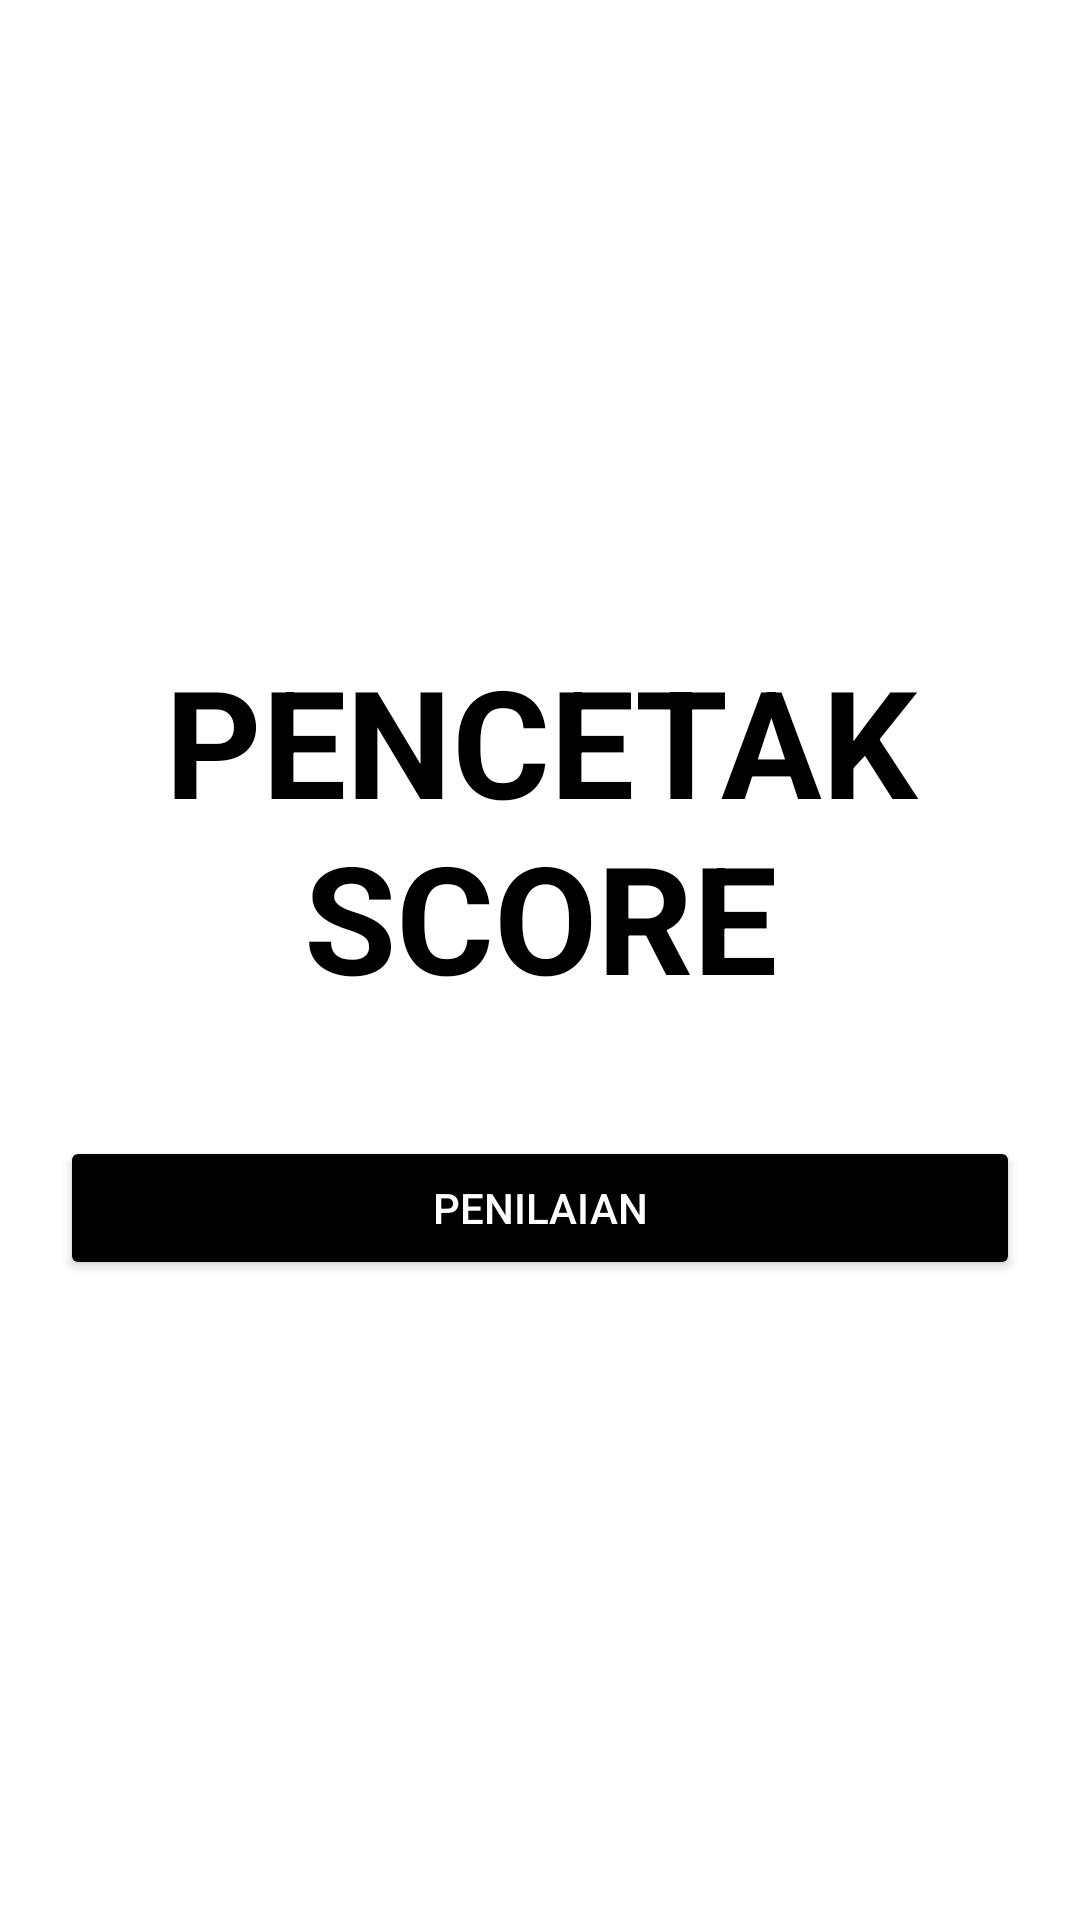

This screen was rendered from an Android layout file. Write that file and the resources it references.
<!-- AndroidManifest.xml: application theme Theme.LoginHome -->
<!-- res/layout/activity_main2.xml -->
<?xml version="1.0" encoding="utf-8"?>
<LinearLayout xmlns:android="http://schemas.android.com/apk/res/android"
    xmlns:app="http://schemas.android.com/apk/res-auto"
    android:layout_width="match_parent"
    android:layout_height="match_parent"
    android:gravity="center"
    android:orientation="vertical"
    android:id="@+id/main2"
    android:padding="20dp"
    android:background="@color/white">

    <TextView
        android:layout_width="wrap_content"
        android:layout_height="wrap_content"
        android:layout_marginBottom="20dp"
        android:gravity="center"
        android:text="PENCETAK SCORE"
        android:textColor="@color/black"
        android:textSize="50sp"
        android:textStyle="bold" />

    <Button
        android:id="@+id/btn_logout"
        android:layout_width="match_parent"
        android:layout_height="wrap_content"
        android:text="Penilaian"
        android:backgroundTint="@color/black"
        android:textColor="@color/white"
        android:layout_marginTop="20dp"/>
</LinearLayout>
<!-- resources referenced by this layout -->
<resources>
  <color name="black">#FF000000</color>
  <color name="white">#FFFFFFFF</color>
  <style name="Theme.LoginHome" parent="Base.Theme.LoginHome" />
  <style name="Base.Theme.LoginHome" parent="Theme.Material3.DayNight.NoActionBar">
          
          
      </style>
</resources>
